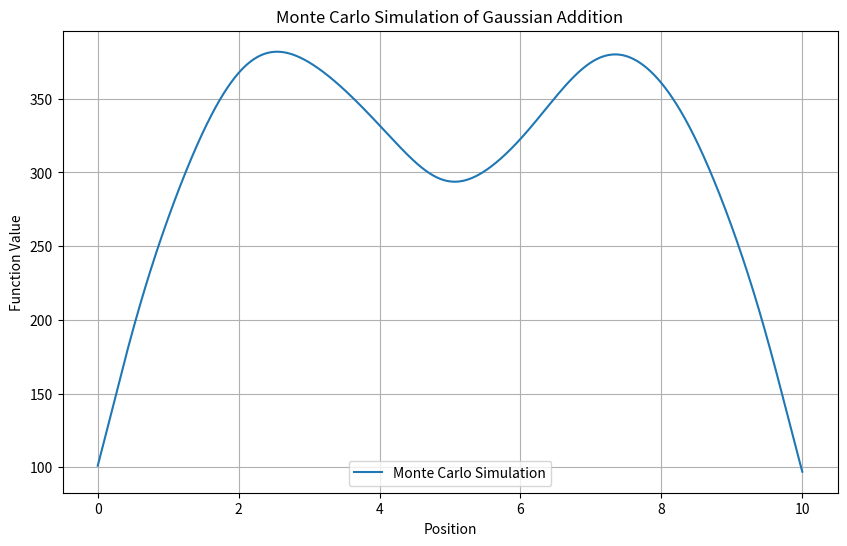

Here is the Python script that generated this plot:
import numpy as np
import matplotlib.pyplot as plt

def probability_distribution(x, y, L):
    """
    定义概率分布函数。
    x: 位置数组
    y: 当前区域内的函数值
    L: 区域长度
    """
    base_prob = np.ones_like(x) * (0.5*np.exp(-((x - L / 4) ** 2) / (L ** 2 / 16))+0.5*np.exp(-((x - 3*L / 4) ** 2) / (L ** 2 / 16)))
    y_influence = y / 2*np.max(y) if np.max(y) > 0 else np.zeros_like(y)
    return base_prob * (1 + 0*y_influence)

def gaussian(x, peak_position, amplitude, std_dev):
    """
    在给定的位置添加一个高斯函数。
    x: 位置数组
    y: 当前函数值
    peak_position: 高斯峰值位置
    amplitude: 高斯函数的峰值
    std_dev: 高斯函数的标准差
    """
    gaussian = amplitude * np.exp(-((x - peak_position) ** 2) / (2 * std_dev ** 2))
    return gaussian

def monte_carlo_simulation(L, N, num_iterations, amplitude, std_dev):
    """
    蒙特卡洛模拟主函数。
    L: 一维区域长度
    N: 离散点数量
    num_iterations: 模拟次数
    amplitude: 高斯峰值
    std_dev: 高斯标准差
    """
    x = np.linspace(0, L, N)
    y = np.zeros(N)
    Y = np.zeros(N)
    
    for _ in range(100):
        for _ in range(num_iterations):
            prob_dist = probability_distribution(x, y, L)
            prob_dist /= np.sum(prob_dist)  # 归一化概率分布

            # 根据概率分布选择一个位置
            peak_position = np.random.choice(x, p=prob_dist)

            # 更新函数值
            y += gaussian(x, peak_position, amplitude, std_dev)
        Y+=y
    return x,Y/100 

# 参数设置
L = 10  # 区域长度
N = 10000  # 离散点数量
num_iterations = 500  # 模拟次数
amplitude = 0.1  # 高斯峰值
std_dev = 0.5  # 高斯标准差

# 运行模拟
x, y = monte_carlo_simulation(L, N, num_iterations, amplitude, std_dev)
prob_dist = probability_distribution(x, y, L)
prob_dist /= np.sum(prob_dist)

np.savetxt("x_data.txt", x)
np.savetxt("y_data.txt", y)
np.savetxt("prop_data.txt", prob_dist)

plt.figure(figsize=(10, 6))
plt.plot(x, y, label="Monte Carlo Simulation")
plt.xlabel("Position")
plt.ylabel("Function Value")
plt.title("Monte Carlo Simulation of Gaussian Addition")
plt.legend()
plt.grid()
plt.show()